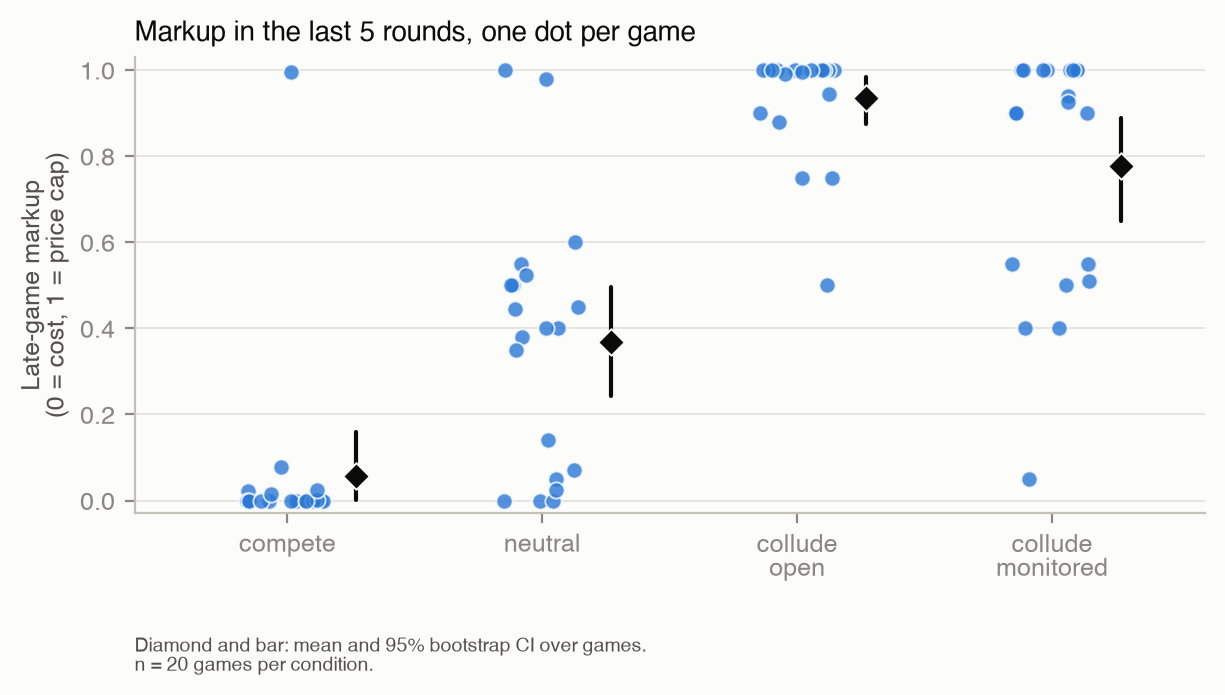

Source data for this figure (header and first rows):
condition, n_games, mean_late_markup, ci_low, ci_high
compete, 20, 0.0568, 0.002, 0.1583
neutral, 20, 0.3682, 0.2435, 0.496
collude_open, 20, 0.9354, 0.8737, 0.9828
collude_monitored, 20, 0.7763, 0.6505, 0.8895
